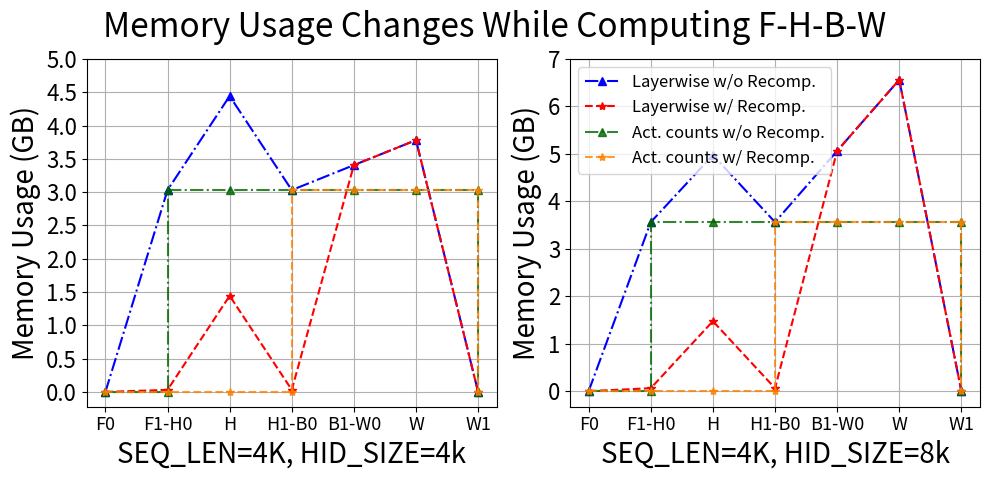

The matplotlib source for this figure: (Note: this script raises an exception after producing the figure.)
FP32 = 4 # 4 Bytes
FP16 = 2 # 2 Bytes
TIME_LIMIT = 10000
G = 1024 * 1024 * 1024
M = 1024 * 1024
K = 1024
B = G

SHOW_WORKLOAD_TEXT = False
PIXEL_BASE = 1
PP_HEIGHT = 35
PP_ALIGN = 5
# Known parameter settings
DEVICE_NUM = 4 * 4
GPU_MAX_MEM = 80 * G / G
WORLD_SIZE = DEVICE_NUM
PP_SIZE = DEVICE_NUM
TP_SIZE = WORLD_SIZE // PP_SIZE

RECOMP = False
RECOMP = True
VOCAB_SIZE = 92544
NUM_ATTENTION_HEAD = 32
SEQ_LEN = 4 * K
HIDDEN_SIZE = 4 * K
MICRO_BATCH_SIZE = 1
MICRO_BATCH_NUM = 4 * 2 * 4
LAYER_NUM = 4 * 1 * 9
SPLIT_EMB_HEAD_CE = True

b = MICRO_BATCH_SIZE
s = SEQ_LEN
h = HIDDEN_SIZE
a = NUM_ATTENTION_HEAD
l = LAYER_NUM
v = VOCAB_SIZE
G = 1024 * 1024 * 1024
from dataclasses import dataclass

MIX_TRAINING = True
DATA_TYPE: int = 2 if MIX_TRAINING else 4
@dataclass
class Activation:
    INPUT: int = (2*b*s*h)/G
    FULL: int = (34*b*s*h + 5*b*s*s*a)/G
    LOSS: int = (2*2*b*s*v)/G

LAYER_PARA_NUM = 12 * h * h + 13 * h
HEAD_PARA_NUM = v * h
LAYER_MEMORY = DATA_TYPE * LAYER_PARA_NUM / G
HEAD_MEMORY = DATA_TYPE * HEAD_PARA_NUM / G
@dataclass
class Gradient:
    INPUT: int = DATA_TYPE * LAYER_PARA_NUM / G
    PARAMETER: int = DATA_TYPE * LAYER_PARA_NUM / G
    HEAD: int = DATA_TYPE * HEAD_PARA_NUM / G
import matplotlib.pyplot as plt
title_size = 24
xy_label_size = 20
xy_tick_size = 16
# 数据
ywo = [0, Activation.FULL, Activation.FULL + Activation.LOSS, Activation.FULL, Activation.FULL + Gradient.INPUT, Activation.FULL + Gradient.INPUT + Gradient.PARAMETER, 0]
yw = [0, Activation.INPUT, Activation.INPUT + Activation.LOSS, Activation.INPUT, Activation.FULL + Gradient.INPUT, Activation.FULL + Gradient.INPUT + Gradient.PARAMETER, 0]
x = range(len(ywo))
x = ["F0","F1-H0","H","H1-B0","B1-W0","W","W1"]
# x = ["F0","F1-H0","H0.5","H1-B0","B1-W0","W0.5","W1"]
awo = [0, 0, Activation.FULL, Activation.FULL, Activation.FULL, Activation.FULL, Activation.FULL, Activation.FULL, 0]
xawo = [0, 1, 1, 2, 3, 4, 5, 6, 6]
ao = [0, 0, 0, 0, Activation.FULL, Activation.FULL, Activation.FULL, Activation.FULL, 0]
xao = [0, 1, 2, 3, 3, 4, 5, 6, 6]

# 创建子图
fig, (ax1, ax2) = plt.subplots(1, 2, figsize=(10, 5))
title = "Memory Usage Changes While Computing F-H-B-W"
fig.suptitle(title, fontsize=title_size, y=0.950)

# 第一张子图：Memory Usage
ax1.plot(x, ywo, marker='^', linestyle='dashdot', c='blue', label="Layerwise w/o Recomp.")
ax1.plot(x, yw, marker='*', linestyle='--', c='red', label="Layerwise w/ Recomp.")
ax1.plot(xawo, awo, marker='^', linestyle='dashdot', c='#006600', alpha=0.8, label="Act. counts w/o Recomp.")
ax1.plot(xao, ao, marker='*', linestyle='dashed', c='#FF8000', alpha=0.8, label="Act. counts w/ Recomp.")
ax1.set_ylabel("Memory Usage (GB)", fontsize=xy_label_size)
ax1.set_xlabel("SEQ_LEN=4K, HID_SIZE=4k", fontsize=xy_label_size)
# ax1.legend(fontsize=12)
ax1.grid(True)
ax1.set_yticks([0,0.5,1,1.5,2,2.5,3,3.5,4,4.5,5])
ax1.tick_params(axis='x', labelsize=xy_tick_size-3)
ax1.tick_params(axis='y', labelsize=xy_tick_size) 

# ax1.set_xticks([]) 

s = 4*K
h = 8*K

full = (34*b*s*h + 5*b*s*s*a)/G
loss = (2*2*b*s*v)/G
act_input = (2*b*s*h)/G
gradient_input = DATA_TYPE * (12 * h * h + 13 * h) / G
gradient_para = DATA_TYPE * (12 * h * h + 13 * h) / G
head_para = DATA_TYPE * v * h / G

ywo = [0, full, full + loss, full, full + gradient_input, full + gradient_input + gradient_para, 0]
yw = [0, act_input, act_input + loss, act_input, full + gradient_input, full + gradient_input + gradient_para, 0]
x = range(len(ywo))
x = ["F0","F1-H0","H","H1-B0","B1-W0","W","W1"]

awo = [0, 0, full, full, full, full, full, full, 0]
xawo = [0, 1, 1, 2, 3, 4, 5, 6, 6]
ao = [0, 0, 0, 0, full, full, full, full, 0]
xao = [0, 1, 2, 3, 3, 4, 5, 6, 6]
ax2.plot(x, ywo, marker='^', linestyle='dashdot', c='blue', label="Layerwise w/o Recomp.")
ax2.plot(x, yw, marker='*', linestyle='--', c='red', label="Layerwise w/ Recomp.")
ax2.plot(xawo, awo, marker='^', linestyle='dashdot', c='#006600', alpha=0.8, label="Act. counts w/o Recomp.")
ax2.plot(xao, ao, marker='*', linestyle='dashed', c='#FF8000', alpha=0.8, label="Act. counts w/ Recomp.")
ax2.set_ylabel("Memory Usage (GB)", fontsize=xy_label_size)
ax2.set_xlabel("SEQ_LEN=4K, HID_SIZE=8k", fontsize=xy_label_size)
ax2.legend(fontsize=12)
ax2.set_yticks([0,0.5,1,1.5,2,2.5,3,3.5,4,4.5,5,5.5,6,6.5,7])
ax2.set_yticks([0,1.0,2,3,4,5,6,7])
ax2.grid(True)

ax2.tick_params(axis='x', labelsize=xy_tick_size-3)
ax2.tick_params(axis='y', labelsize=xy_tick_size) 
# 调整布局
plt.tight_layout()

plt.savefig(f"/Users/<user>/{title}.svg",format='svg',dpi=200)
# 显示图形
plt.show()